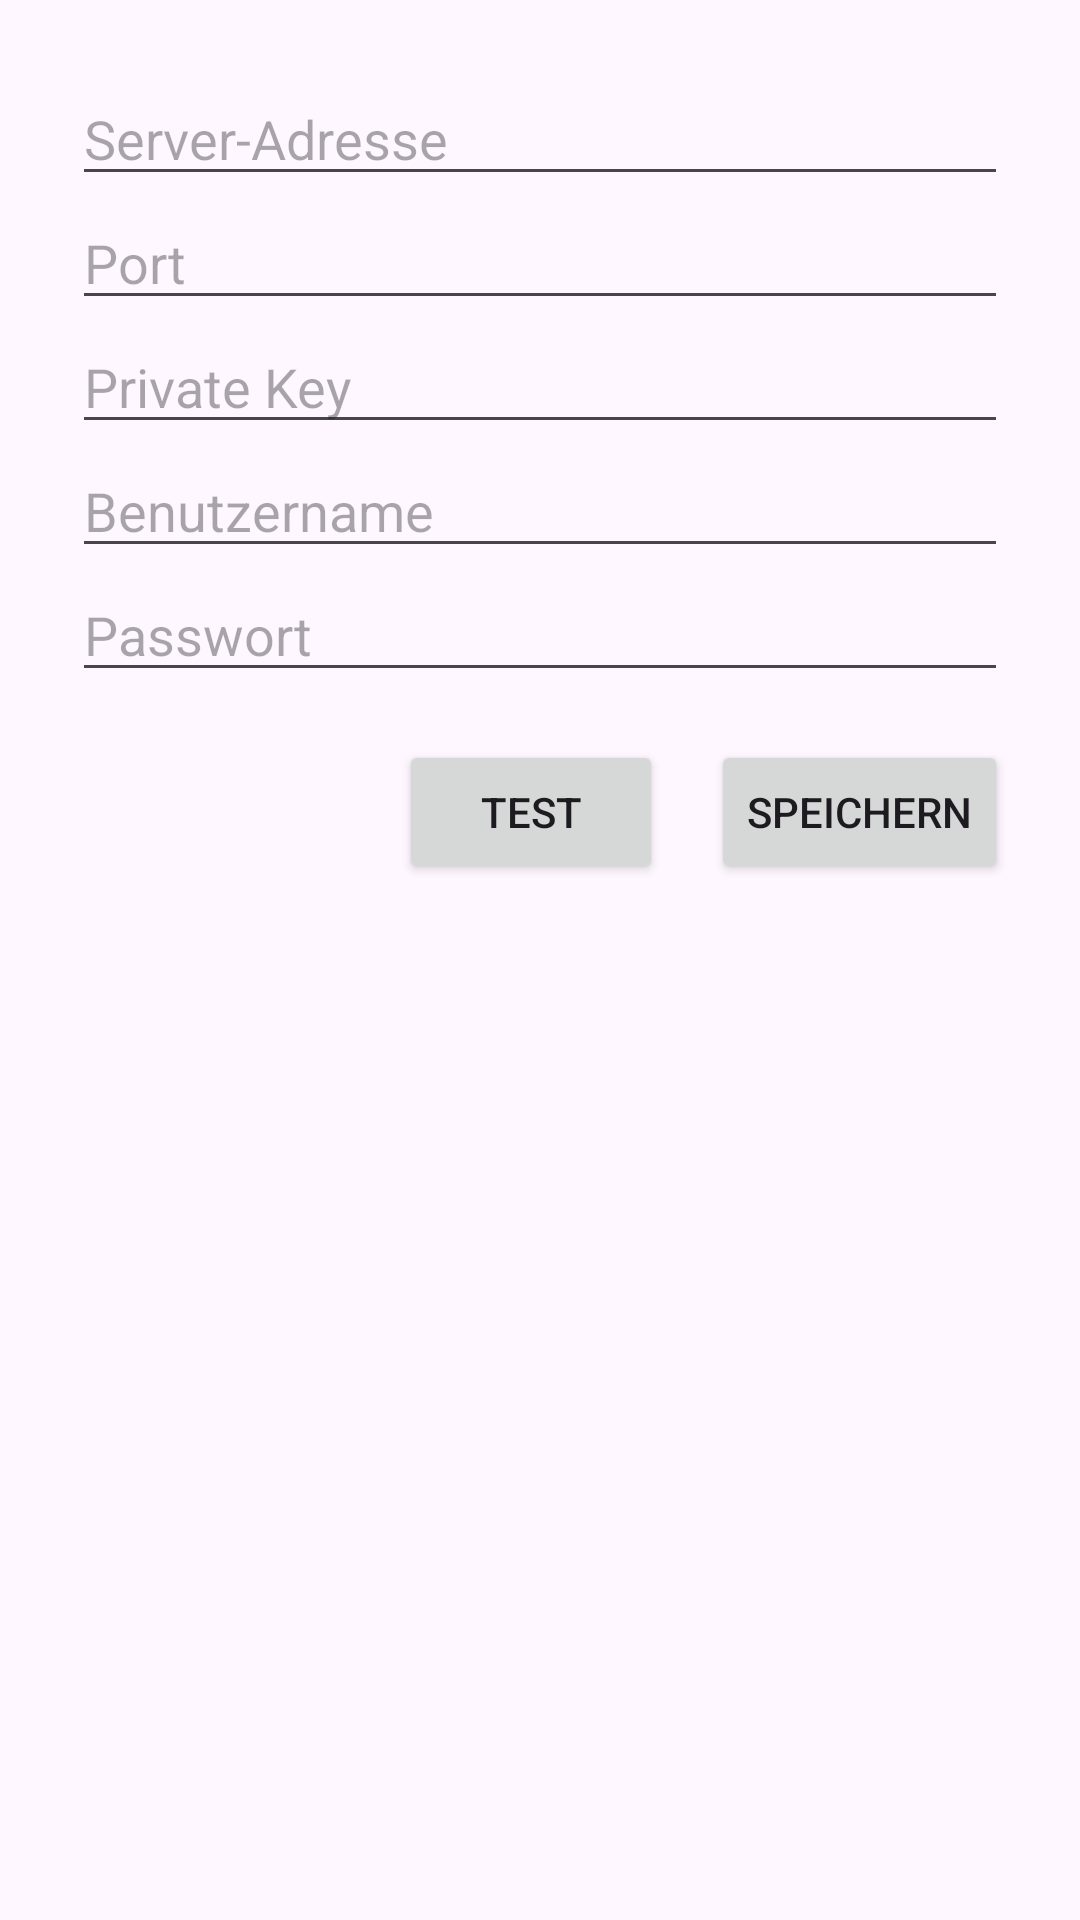

Layout XML and referenced resources for this Android screen:
<!-- AndroidManifest.xml: application theme Theme.BMAAuslöseprotokolle -->
<!-- res/layout/dialog_settings.xml -->
<?xml version="1.0" encoding="utf-8"?>
<ScrollView xmlns:android="http://schemas.android.com/apk/res/android"
    android:layout_width="match_parent"
    android:layout_height="wrap_content">

    <LinearLayout
        android:orientation="vertical"
        android:padding="24dp"
        android:layout_width="match_parent"
        android:layout_height="wrap_content">

        <EditText
            android:id="@+id/editServer"
            android:hint="Server-Adresse"
            android:inputType="textUri"
            android:layout_width="match_parent"
            android:layout_height="wrap_content" />

        <EditText
            android:id="@+id/editPort"
            android:hint="Port"
            android:inputType="number"
            android:layout_width="match_parent"
            android:layout_height="wrap_content" />

        <EditText
            android:id="@+id/editKey"
            android:hint="Private Key"
            android:inputType="textPassword"
            android:layout_width="match_parent"
            android:layout_height="wrap_content" />

        <EditText
            android:id="@+id/editUser"
            android:hint="Benutzername"
            android:inputType="textEmailAddress"
            android:layout_width="match_parent"
            android:layout_height="wrap_content" />

        <EditText
            android:id="@+id/editPassword"
            android:hint="Passwort"
            android:inputType="textPassword"
            android:layout_width="match_parent"
            android:layout_height="wrap_content" />

        <LinearLayout
            android:layout_marginTop="16dp"
            android:layout_width="match_parent"
            android:layout_height="wrap_content"
            android:orientation="horizontal"
            android:gravity="end">

            <Button
                android:id="@+id/btnTest"
                android:text="Test"
                android:layout_width="wrap_content"
                android:layout_height="wrap_content" />

            <Button
                android:id="@+id/btnSave"
                android:text="Speichern"
                android:layout_width="wrap_content"
                android:layout_height="wrap_content"
                android:layout_marginStart="16dp"/>
        </LinearLayout>
    </LinearLayout>
</ScrollView>
<!-- resources referenced by this layout -->
<resources>
  <style name="Theme.BMAAuslöseprotokolle" parent="Base.Theme.BMAAuslöseprotokolle" />
  <style name="Base.Theme.BMAAuslöseprotokolle" parent="Theme.Material3.DayNight.NoActionBar">
          
          
          <item name="android:windowFullscreen">false</item>
          <item name="android:windowDrawsSystemBarBackgrounds">true</item>
          <item name="android:fitsSystemWindows">true</item>
          <item name="android:windowTranslucentStatus">false</item>
          <item name="android:statusBarColor">?attr/colorPrimaryDark</item>
      </style>
</resources>
